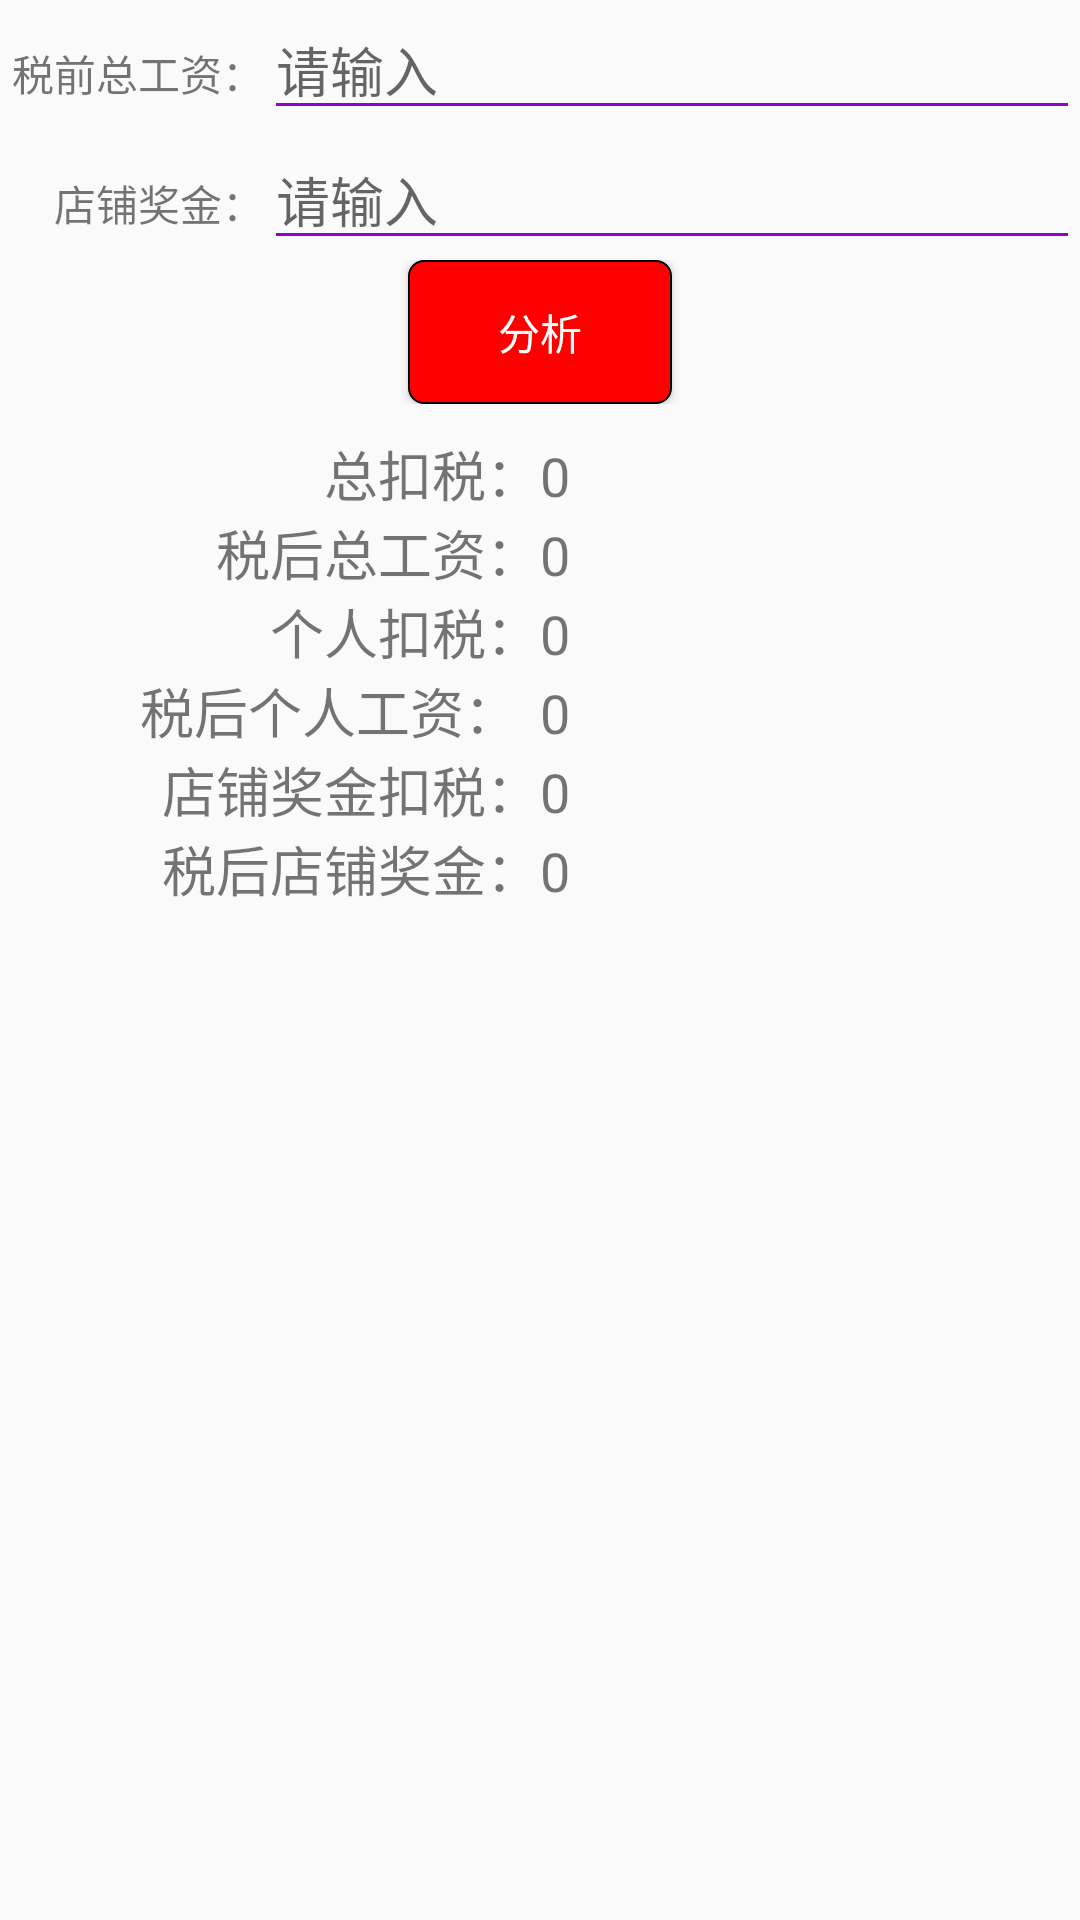

Reconstruct the res/layout file that produces this screen, plus the resources it refers to.
<!-- AndroidManifest.xml: application theme AppTheme -->
<!-- res/layout/activity_main2.xml -->
<?xml version="1.0" encoding="utf-8"?>
<ScrollView
    xmlns:android="http://schemas.android.com/apk/res/android"
    xmlns:tools="http://schemas.android.com/tools"
    android:layout_width="fill_parent"
    android:layout_height="fill_parent"
    android:scrollbars="vertical"
    android:fadingEdge="vertical">
    <LinearLayout
        android:orientation="vertical"
        android:layout_width="match_parent"
    android:layout_height="match_parent"
    tools:context="com.wlt.product.incomecalculator.Main2Activity">

    <TableLayout
        android:layout_width="match_parent"
        android:layout_height="match_parent"
        android:stretchColumns="1">

        <TableRow
            android:layout_width="match_parent"
            android:layout_height="match_parent">

            <TextView
                android:id="@+id/textView3"
                android:layout_width="74dp"
                android:layout_height="wrap_content"
                android:layout_weight="1"
                android:gravity="end"
                android:text="税前总工资："
                android:textAlignment="viewEnd" />

            <EditText
                android:id="@+id/totalMoney"
                android:layout_width="wrap_content"
                android:layout_height="wrap_content"
                android:layout_weight="5"
                android:ems="10"
                android:hint="请输入"
                android:inputType="textPersonName"
                android:theme="@style/MyEditText" />
        </TableRow>

        <TableRow
            android:layout_width="match_parent"
            android:layout_height="match_parent">

            <TextView
                android:id="@+id/textView4"
                android:layout_width="74dp"
                android:layout_height="wrap_content"
                android:gravity="end"
                android:text="店铺奖金："
                android:textAlignment="viewEnd" />

            <EditText
                android:id="@+id/shopMoney"
                android:layout_width="wrap_content"
                android:layout_height="wrap_content"
                android:layout_weight="5"
                android:ems="10"
                android:hint="请输入"
                android:inputType="textPersonName"
                android:theme="@style/MyEditText" />
        </TableRow>

        <TableRow
            android:layout_width="match_parent"
            android:layout_height="match_parent"
            android:layout_gravity="center"
            android:gravity="center">

            <Button
                android:id="@+id/button"
                android:layout_width="wrap_content"
                android:layout_height="wrap_content"
                android:background="@drawable/buttonstyle"
                android:text="分析"
                android:textColor="@drawable/buttontext" />
        </TableRow>

        <TableRow
            android:layout_width="match_parent"
            android:layout_height="match_parent"
            android:layout_marginTop="10dp">

            <TextView
                android:id="@+id/textView17"
                android:layout_width="0dp"
                android:layout_height="wrap_content"
                android:layout_weight="1"
                android:gravity="right"
                android:text="总扣税："
                android:textSize="18sp" />

            <TextView
                android:id="@+id/totalTax"
                android:layout_width="0dp"
                android:layout_height="wrap_content"
                android:layout_weight="1"
                android:text="0"
                android:textSize="18sp" />
        </TableRow>
        <TableRow
            android:layout_width="match_parent"
            android:layout_height="match_parent">

            <TextView
                android:id="@+id/textView"
                android:layout_width="0dp"
                android:layout_height="wrap_content"
                android:layout_weight="1"
                android:gravity="right"
                android:text="税后总工资："
                android:textSize="18sp" />

            <TextView
                android:id="@+id/totalLeftMoney"
                android:layout_width="0dp"
                android:layout_height="wrap_content"
                android:layout_weight="1"
                android:text="0"
                android:textSize="18sp" />
        </TableRow>
        <TableRow
            android:layout_width="match_parent"
            android:layout_height="match_parent">

            <TextView
                android:id="@+id/textView19"
                android:layout_width="0dp"
                android:layout_height="wrap_content"
                android:layout_weight="1"
                android:gravity="right"
                android:text="个人扣税："
                android:textSize="18sp" />

            <TextView
                android:id="@+id/myTax"
                android:layout_width="0dp"
                android:layout_height="wrap_content"
                android:layout_weight="1"
                android:text="0"
                android:textSize="18sp" />
        </TableRow>
        <TableRow
            android:layout_width="match_parent"
            android:layout_height="match_parent" >

            <TextView
                android:id="@+id/textView21"
                android:layout_width="0dp"
                android:layout_height="wrap_content"
                android:layout_weight="1"
                android:gravity="right"
                android:text="税后个人工资： 	"
                android:textSize="18sp" />

            <TextView
                android:id="@+id/myLeftMoney"
                android:layout_width="0dp"
                android:layout_height="wrap_content"
                android:layout_weight="1"
                android:text="0"
                android:textSize="18sp" />
        </TableRow>
        <TableRow
            android:layout_width="match_parent"
            android:layout_height="match_parent">

            <TextView
                android:id="@+id/textView23"
                android:layout_width="0dp"
                android:layout_height="wrap_content"
                android:layout_weight="1"
                android:gravity="right"
                android:text="店铺奖金扣税："
                android:textSize="18sp" />

            <TextView
                android:id="@+id/shopTax"
                android:layout_width="0dp"
                android:layout_height="wrap_content"
                android:layout_weight="1"
                android:text="0"
                android:textSize="18sp" />

        </TableRow>

        <TableRow
            android:layout_width="match_parent"
            android:layout_height="match_parent">

            <TextView
                android:id="@+id/textView7"
                android:layout_width="0dp"
                android:layout_height="wrap_content"
                android:layout_weight="1"
                android:gravity="right"
                android:text="税后店铺奖金："
                android:textSize="18sp" />

            <TextView
                android:id="@+id/shopLeftMoney"
                android:layout_width="0dp"
                android:layout_height="wrap_content"
                android:layout_weight="1"
                android:text="0"
                android:textSize="18sp" />
        </TableRow>

        <TableRow
            android:layout_width="match_parent"
            android:layout_height="match_parent"
            android:layout_marginBottom="0dp">

            <TextView
                android:id="@+id/consoleInfo"
                android:layout_width="match_parent"
                android:layout_height="wrap_content"
                android:layout_marginTop="10dp"
                android:layout_span="2"
                android:lineSpacingExtra="6sp"
                android:paddingLeft="20dp"
                android:paddingRight="10dp" />
        </TableRow>
    </TableLayout>

</LinearLayout>
</ScrollView>
<!-- resources referenced by this layout -->
<resources>
  <!-- drawable buttonstyle (drawable) -->
  <?xml version="1.0" encoding="utf-8"?>
      <selector xmlns:android="http://schemas.android.com/apk/res/android">
          <item android:state_pressed="false" android:drawable="@drawable/buttonnormal" />
          <item android:state_pressed="true" android:drawable="@drawable/buttonpress" />
      </selector>
  <!-- drawable buttontext (drawable) -->
  <?xml version="1.0" encoding="utf-8"?>
  <selector xmlns:android="http://schemas.android.com/apk/res/android">
      <item android:state_pressed="false" android:color="#ffffff" />
      <item android:state_pressed="true" android:color="#000000" />
  </selector>
  <style name="MyEditText" parent="Theme.AppCompat.Light">
          <item name="colorControlNormal">@color/colorPurple</item>
          <item name="colorControlActivated">@color/colorPurple</item>
          <item name="colorPrimary">@color/colorPurple</item>
          <item name="colorPrimaryDark">@color/colorPurple</item>
          <item name="colorAccent">@color/colorPurple</item>
      </style>
  <style name="AppTheme" parent="Theme.AppCompat.Light.DarkActionBar">
          
          <item name="colorPrimary">@color/colorPrimary</item>
          <item name="colorPrimaryDark">@color/colorPrimaryDark</item>
          <item name="colorAccent">@color/colorAccent</item>
      </style>
  <!-- drawable buttonnormal (drawable) -->
  <?xml version="1.0" encoding="utf-8"?>
  <shape xmlns:android="http://schemas.android.com/apk/res/android">
      <corners android:radius="5dp" />
      <stroke
          android:width="2px"
          android:color="#000000" />
      <solid android:color="#ff0000" />
  </shape>
  <!-- drawable buttonpress (drawable) -->
  <?xml version="1.0" encoding="utf-8"?>
  <shape xmlns:android="http://schemas.android.com/apk/res/android">
  
      <corners android:radius="10dp" />
      <stroke
          android:width="2px"
          android:color="#000000" />
      <solid android:color="#008888" />
  </shape>
  <color name="colorPurple">#9400D3</color>
  <color name="colorPrimary">#3F51B5</color>
  <color name="colorPrimaryDark">#303F9F</color>
  <color name="colorAccent">#FF4081</color>
</resources>
